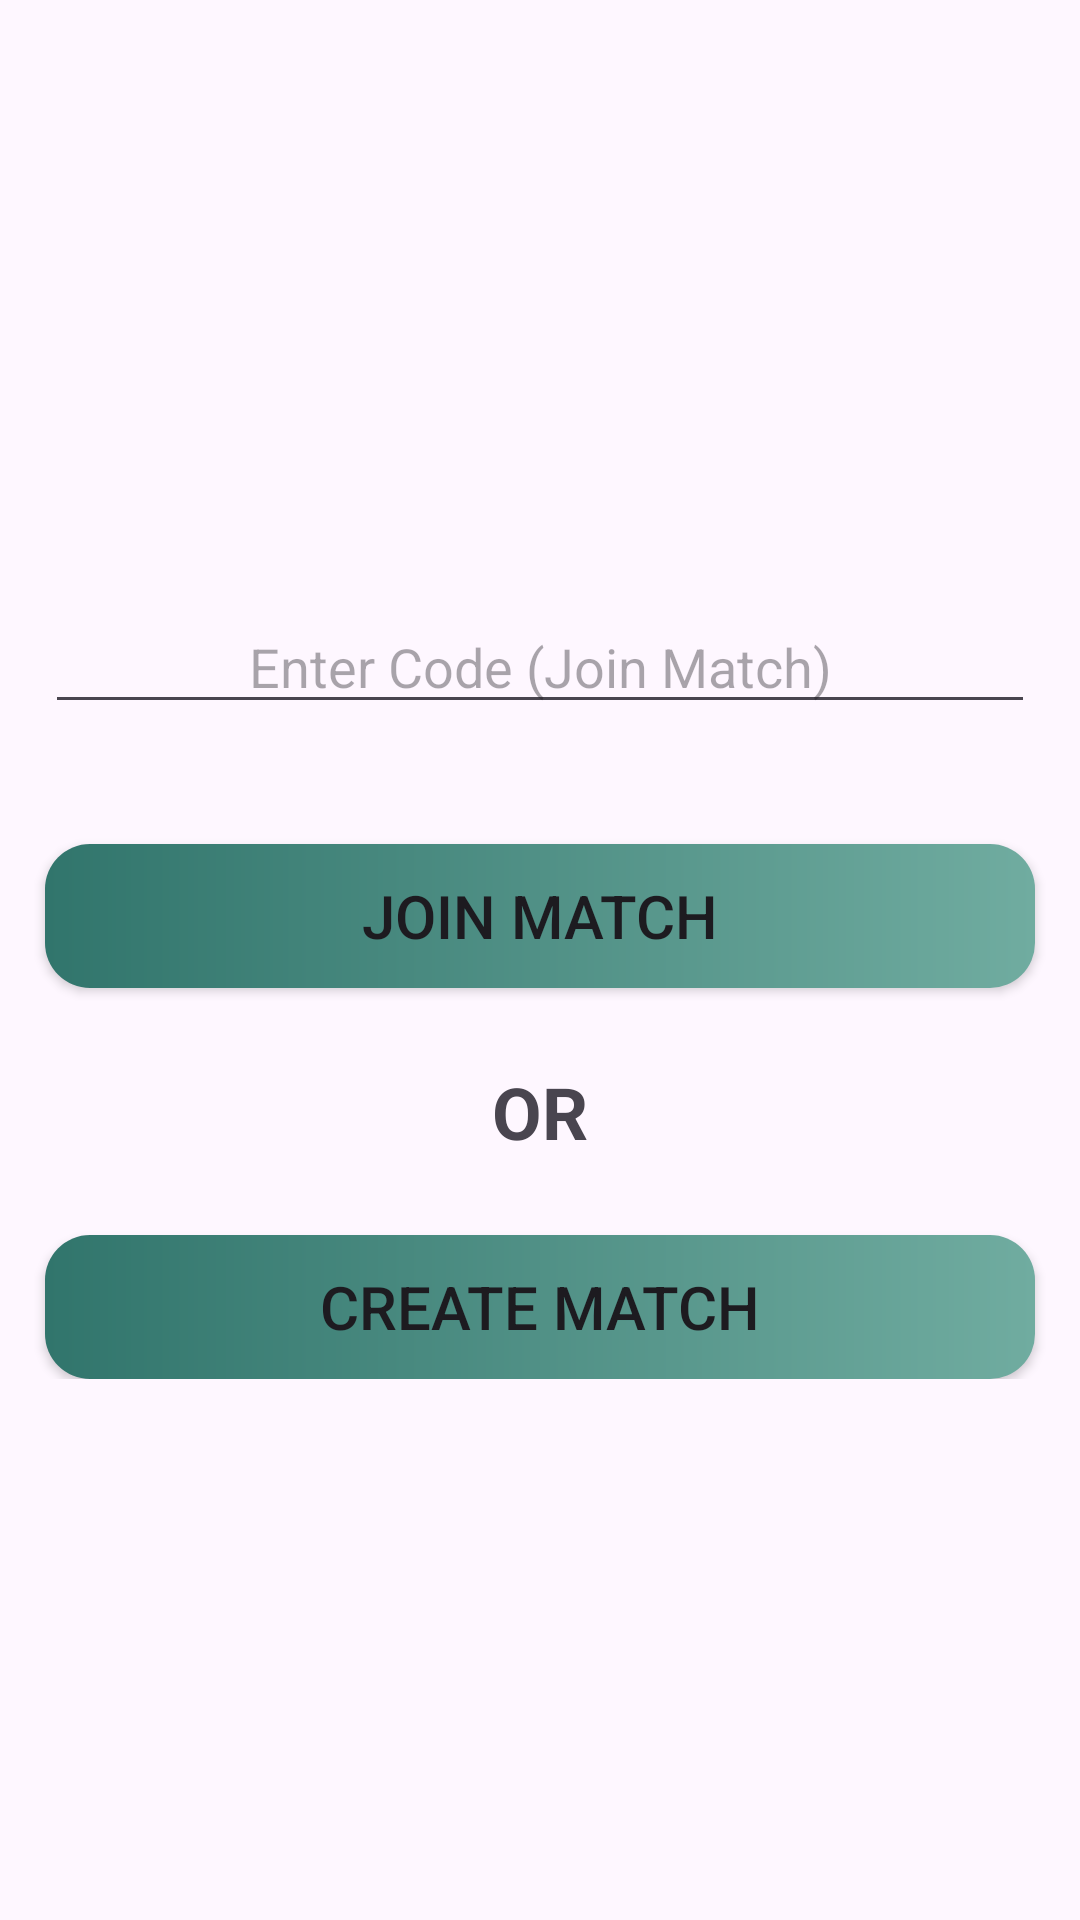

Write the Android layout XML for this screen, with the resource values it uses.
<!-- AndroidManifest.xml: application theme Theme.FingureCricketGame -->
<!-- res/layout/activity_multi_player_create_join.xml -->
<?xml version="1.0" encoding="utf-8"?>
<LinearLayout xmlns:android="http://schemas.android.com/apk/res/android"
    xmlns:app="http://schemas.android.com/apk/res-auto"
    xmlns:tools="http://schemas.android.com/tools"
    android:layout_width="match_parent"
    android:layout_height="match_parent"
    android:orientation="vertical"
    tools:context=".MainActivity">

    <LinearLayout
        android:layout_width="match_parent"
        android:layout_height="wrap_content"
        android:layout_marginTop="200dp"
        android:orientation="vertical">

        <EditText
            android:id="@+id/editTextCode"
            android:layout_width="match_parent"
            android:layout_height="wrap_content"
            android:layout_gravity="center"
            android:layout_marginStart="15dp"
            android:layout_marginEnd="15dp"
            android:gravity="center"
            android:hint="Enter Code (Join Match)" />

        <androidx.appcompat.widget.AppCompatButton
            android:id="@+id/buttonJoin"
            android:layout_width="match_parent"
            android:layout_height="wrap_content"
            android:layout_gravity="center"
            android:layout_marginStart="15dp"
            android:layout_marginTop="40dp"
            android:layout_marginEnd="15dp"
            android:background="@drawable/btn_custom"
            android:text="Join Match"
            android:textSize="20sp" />

        <TextView
            android:id="@+id/textView11"
            android:layout_width="match_parent"
            android:layout_height="wrap_content"
            android:layout_marginTop="25dp"
            android:gravity="center"
            android:text="OR"
            android:textSize="24sp"
            android:textStyle="bold" />

        <androidx.appcompat.widget.AppCompatButton
            android:id="@+id/buttonCreate"
            android:layout_width="match_parent"
            android:layout_height="wrap_content"
            android:layout_marginStart="15dp"
            android:layout_marginTop="25dp"
            android:layout_marginEnd="15dp"
            android:background="@drawable/btn_custom"
            android:text="Create Match"
            android:textSize="20sp" />
    </LinearLayout>

</LinearLayout>
<!-- resources referenced by this layout -->
<resources>
  <!-- drawable btn_custom (drawable) -->
  <?xml version="1.0" encoding="utf-8"?>
  <shape xmlns:android="http://schemas.android.com/apk/res/android">
  
      <corners
          android:radius="15dp">
      </corners>
      <gradient
          android:endColor="#70ACA0"
          android:startColor="#31756C">
      </gradient>
  </shape>
  <style name="Theme.FingureCricketGame" parent="Base.Theme.FingureCricketGame" />
  <style name="Base.Theme.FingureCricketGame" parent="Theme.Material3.DayNight.NoActionBar">
          
          
      </style>
</resources>
